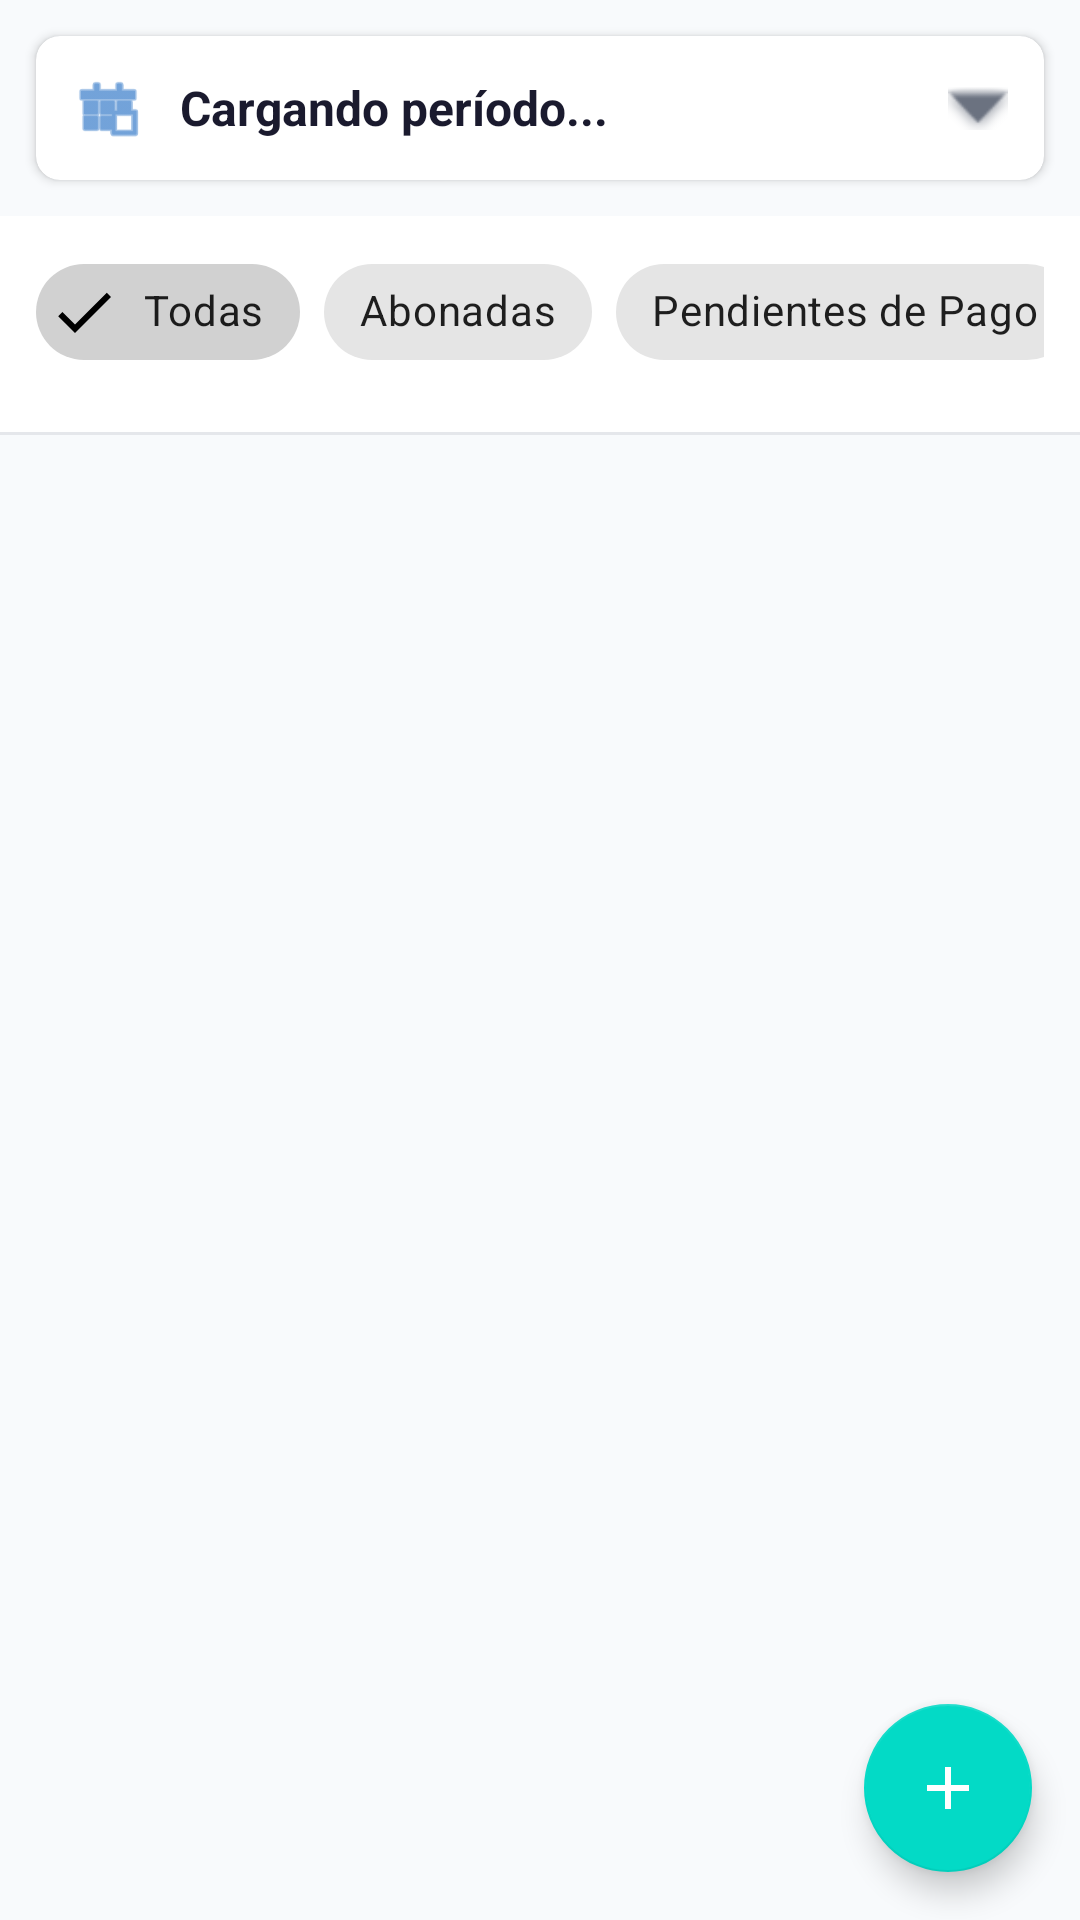

Produce the Android XML layout that renders to this screen, including the resource entries it uses.
<!-- AndroidManifest.xml: application theme Theme.KineApp -->
<!-- res/layout/fragment_facturas_emitidas.xml -->
<?xml version="1.0" encoding="utf-8"?>
<androidx.coordinatorlayout.widget.CoordinatorLayout
    xmlns:android="http://schemas.android.com/apk/res/android"
    xmlns:app="http://schemas.android.com/apk/res-auto"
    android:layout_width="match_parent"
    android:layout_height="match_parent"
    android:background="@color/background">

    <LinearLayout
        android:layout_width="match_parent"
        android:layout_height="match_parent"
        android:orientation="vertical">

        
        <com.google.android.material.card.MaterialCardView
            android:layout_width="match_parent"
            android:layout_height="wrap_content"
            android:layout_margin="12dp"
            app:cardCornerRadius="8dp"
            app:cardElevation="2dp">

            <LinearLayout
                android:id="@+id/layout_seleccionar_periodo_facturas"
                android:layout_width="match_parent"
                android:layout_height="wrap_content"
                android:orientation="horizontal"
                android:padding="12dp"
                android:gravity="center_vertical"
                android:clickable="true"
                android:focusable="true"
                android:background="?attr/selectableItemBackground">

                <ImageView
                    android:layout_width="24dp"
                    android:layout_height="24dp"
                    android:src="@android:drawable/ic_menu_today"
                    app:tint="@color/primary" />

                <TextView
                    android:id="@+id/tv_periodo_facturas"
                    android:layout_width="0dp"
                    android:layout_height="wrap_content"
                    android:layout_weight="1"
                    android:layout_marginStart="12dp"
                    android:text="Cargando período..."
                    android:textSize="16sp"
                    android:textStyle="bold"
                    android:textColor="@color/text_primary" />

                <ImageView
                    android:layout_width="20dp"
                    android:layout_height="20dp"
                    android:src="@android:drawable/arrow_down_float"
                    app:tint="@color/text_secondary" />
            </LinearLayout>
        </com.google.android.material.card.MaterialCardView>

        
        <HorizontalScrollView
            android:layout_width="match_parent"
            android:layout_height="wrap_content"
            android:scrollbars="none"
            android:paddingStart="12dp"
            android:paddingEnd="12dp"
            android:paddingTop="8dp"
            android:paddingBottom="4dp"
            android:background="@color/surface">

            <com.google.android.material.chip.ChipGroup
                android:id="@+id/chip_group_estado"
                android:layout_width="wrap_content"
                android:layout_height="wrap_content"
                app:singleSelection="true"
                app:selectionRequired="true">

                <com.google.android.material.chip.Chip
                    android:id="@+id/chip_todas"
                    style="@style/Widget.MaterialComponents.Chip.Filter"
                    android:layout_width="wrap_content"
                    android:layout_height="wrap_content"
                    android:text="Todas"
                    android:checked="true" />

                <com.google.android.material.chip.Chip
                    android:id="@+id/chip_cobradas"
                    style="@style/Widget.MaterialComponents.Chip.Filter"
                    android:layout_width="wrap_content"
                    android:layout_height="wrap_content"
                    android:text="Abonadas" />

                <com.google.android.material.chip.Chip
                    android:id="@+id/chip_no_cobradas"
                    style="@style/Widget.MaterialComponents.Chip.Filter"
                    android:layout_width="wrap_content"
                    android:layout_height="wrap_content"
                    android:text="Pendientes de Pago" />

            </com.google.android.material.chip.ChipGroup>
        </HorizontalScrollView>

        
        <HorizontalScrollView
            android:layout_width="match_parent"
            android:layout_height="wrap_content"
            android:scrollbars="none"
            android:paddingStart="12dp"
            android:paddingEnd="12dp"
            android:paddingTop="4dp"
            android:paddingBottom="8dp"
            android:background="@color/surface">

            <com.google.android.material.chip.ChipGroup
                android:id="@+id/chip_group_obras_sociales"
                android:layout_width="wrap_content"
                android:layout_height="wrap_content"
                app:singleSelection="true"
                app:selectionRequired="false">
                
            </com.google.android.material.chip.ChipGroup>
        </HorizontalScrollView>

        <View
            android:layout_width="match_parent"
            android:layout_height="1dp"
            android:background="@color/divider" />

        <androidx.recyclerview.widget.RecyclerView
            android:id="@+id/rv_facturas"
            android:layout_width="match_parent"
            android:layout_height="0dp"
            android:layout_weight="1"
            android:padding="8dp"
            android:clipToPadding="false"
            android:paddingBottom="80dp" />

        <LinearLayout
            android:id="@+id/layout_empty"
            android:layout_width="match_parent"
            android:layout_height="0dp"
            android:layout_weight="1"
            android:orientation="vertical"
            android:gravity="center"
            android:visibility="gone">

            <TextView
                android:id="@+id/tv_empty_text"
                android:layout_width="wrap_content"
                android:layout_height="wrap_content"
                android:text="No hay facturas en este período"
                android:textSize="16sp"
                android:textColor="@color/text_secondary" />

            <TextView
                android:layout_width="wrap_content"
                android:layout_height="wrap_content"
                android:text="Tocá + para agregar una"
                android:textSize="14sp"
                android:textColor="@color/text_secondary"
                android:layout_marginTop="4dp" />

        </LinearLayout>
    </LinearLayout>

    <com.google.android.material.floatingactionbutton.FloatingActionButton
        android:id="@+id/fab_agregar_factura"
        android:layout_width="wrap_content"
        android:layout_height="wrap_content"
        android:layout_gravity="bottom|end"
        android:layout_margin="16dp"
        android:src="@drawable/ic_add"
        app:tint="@android:color/white"
        android:contentDescription="Nueva factura" />

</androidx.coordinatorlayout.widget.CoordinatorLayout>
<!-- resources referenced by this layout -->
<resources>
  <color name="background">#F8FAFC</color>
  <color name="divider">#E5E7EB</color>
  <color name="primary">#1565C0</color>
  <color name="surface">#FFFFFF</color>
  <color name="text_primary">#1A1A2E</color>
  <color name="text_secondary">#6B7280</color>
  <!-- drawable ic_add (drawable) -->
  <vector xmlns:android="http://schemas.android.com/apk/res/android"
      android:width="24dp"
      android:height="24dp"
      android:viewportWidth="24"
      android:viewportHeight="24">
      <path
          android:fillColor="?attr/colorOnPrimary"
          android:pathData="M19,13H13V19H11V13H5V11H11V5H13V11H19V13Z"/>
  </vector>
  <style name="Theme.KineApp" parent="Theme.MaterialComponents.Light.NoActionBar">
          <item name="colorPrimary">@color/primary</item>
          <item name="colorPrimaryVariant">@color/primary_dark</item>
          <item name="colorOnPrimary">@color/surface</item>
          <item name="android:windowBackground">@color/background</item>
          <item name="android:statusBarColor">#1565C0</item>
          <item name="android:windowTranslucentStatus">false</item>
          <item name="android:windowDrawsSystemBarBackgrounds">true</item>
      </style>
  <color name="primary_dark">#0D47A1</color>
</resources>
